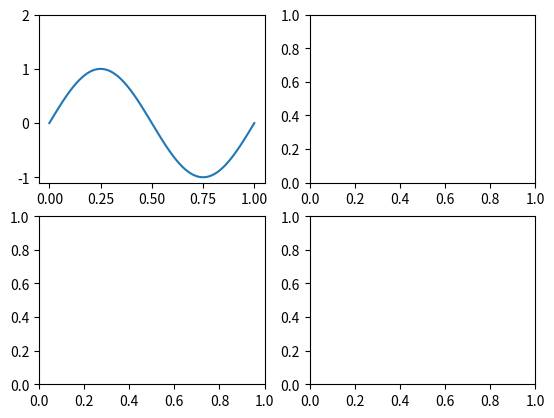

Here is the Python script that generated this plot: (Note: this script raises an exception after producing the figure.)
"""
# Spines

Modify the appearance of spines.

The following functions are added as a members to mpl.axes.Axes:
- `show_spines()`: show and hide spines and corresponding tick marks.
- `set_spines_outward()`: set the specified spines outward.
"""

import numpy as np
import matplotlib as mpl
import matplotlib.pyplot as plt


def show_spines(ax, spines):
    """ Show and hide spines.

    Parameters
    ----------
    ax: matplotlib figure, matplotlib axis, or list of matplotlib axes
        Axis whose spines and ticks are manipulated.
        If figure, then apply manipulations on all axes of the figure.
        If list of axes, apply manipulations on each of the given axes.
    spines: string
        Specify which spines and ticks should be shown. All other ones or hidden.
        'l' is the left spine, 'r' the right spine, 't' the top one and 'b' the bottom one.
        E.g. 'lb' shows the left and bottom spine, and hides the top and and right spines,
        as well as their tick marks and labels.
        '' shows no spines at all.
        'lrtb' shows all spines and tick marks.
    """
    # collect spine visibility:
    xspines = []
    if 't' in spines:
        xspines.append('top')
    if 'b' in spines:
        xspines.append('bottom')
    yspines = []
    if 'l' in spines:
        yspines.append('left')
    if 'r' in spines:
        yspines.append('right')
    # collect axes:
    if isinstance(ax, (list, tuple)):
        axs = ax
    else:
        axs = ax.get_axes()
        if not isinstance(axs, (list, tuple)):
            axs = [axs]
    for ax in axs:
        # hide spines:
        ax.spines['top'].set_visible('top' in xspines)
        ax.spines['bottom'].set_visible('bottom' in xspines)
        ax.spines['left'].set_visible('left' in yspines)
        ax.spines['right'].set_visible('right' in yspines)
        # ticks:
        if len(xspines) == 0:
            ax.xaxis.set_ticks_position('none')
            ax.set_xticks([])
        elif len(xspines) == 1:
            ax.xaxis.set_ticks_position(xspines[0])
        else:
            ax.xaxis.set_ticks_position('both')
        if len(yspines) == 0:
            ax.yaxis.set_ticks_position('none')
            ax.set_yticks([])
        elif len(yspines) == 1:
            ax.yaxis.set_ticks_position(yspines[0])
        else:
            ax.yaxis.set_ticks_position('both')


def set_spines_outward(ax, spines, offset=0, smart_bounds=None):
    """ Set the specified spines outward.

    Parameters
    ----------
    ax: matplotlib figure, matplotlib axis, or list of matplotlib axes
        Axis whose spines are manipulated.
        If figure, then apply manipulations on all axes of the figure.
        If list of axes, apply manipulations on each of the given axes.
    spines: dictionary or string
        If dictionary then apply offsets and smart bounds as specified
        in the dictionary for each spine individually. Valid dictionary
        keys are "left', 'right', 'top', 'bottom'. If the corresponding
        values are tuples, then the first value specifies the offset by
        which the spines are moved outwards in pixels and the second one
        the smart bound (True, False, or None). Single numbers as values
        specify the offsets, smart bounds are set according to the
        `smart_bound` parameter.
        If string, specify to which spines the offset given by the `offset` argument
        should be applied.
        'l' is the left spine, 'r' the right spine, 't' the top one and 'b' the bottom one.
        E.g. 'lb' applies the offset to the left and bottom spine.
    offset: float
        Move the specified spines outward by that many pixels.
    smart_bounds: boolean or None
        If True do not draw the spine beyond the data range.
        If None do not set the smart bounds behavior.
    """
    # collect axes:
    if isinstance(ax, (list, tuple)):
        axs = ax
    else:
        axs = ax.get_axes()
        if not isinstance(axs, (list, tuple)):
            axs = [axs]
    if isinstance(spines, dict):
        for ax in axs:
            for sp in spines:
                val = spines[sp]
                if isinstance(val, (tuple, list)):
                    offset = val[0]
                    sb = val[1]
                else:
                    offset = val
                    sb = smart_bounds
                ax.spines[sp].set_position(('outward', offset))
                if sb is not None:
                    ax.spines[sp].set_smart_bounds(sb)
    else:
        # collect spine visibility:
        spines_list = []
        if 't' in spines:
            spines_list.append('top')
        if 'b' in spines:
            spines_list.append('bottom')
        if 'l' in spines:
            spines_list.append('left')
        if 'r' in spines:
            spines_list.append('right')
        for ax in axs:
            for sp in spines_list:
                ax.spines[sp].set_position(('outward', offset))
                if smart_bounds is not None:
                    ax.spines[sp].set_smart_bounds(smart_bounds)


def demo():
    """ Run a demonstration of the spine module.
    """
    fig, axs = plt.subplots(2, 2)
    x = np.linspace(0.0, 1.0, 100)
    y = np.sin(2.0*np.pi*x)
    for axx in axs:
        for ax in axx:
            ax.plot(x, y)
            ax.set_ylim(-1.1, 2.0)
            ax.set_spines_outward('lrtb', 10)
            ax.text(0.05, 1.4, "ax.set_spines_outward('lrtb', 10)")
    axs[0, 0].show_spines('lt')
    axs[0, 0].text(0.05, 1.7, "ax.show_spines('lt')")
    axs[0, 1].show_spines('rt')
    axs[0, 1].text(0.05, 1.7, "ax.show_spines('rt')")
    axs[1, 0].show_spines('lb')
    axs[1, 0].text(0.05, 1.7, "ax.show_spines('lb')")
    axs[1, 1].show_spines('rb')
    axs[1, 1 ].text(0.05, 1.7, "ax.show_spines('rb')")
    plt.show()


# make functions available as member variables:
mpl.axes.Axes.show_spines = show_spines
mpl.axes.Axes.set_spines_outward = set_spines_outward


if __name__ == "__main__":
    demo()
